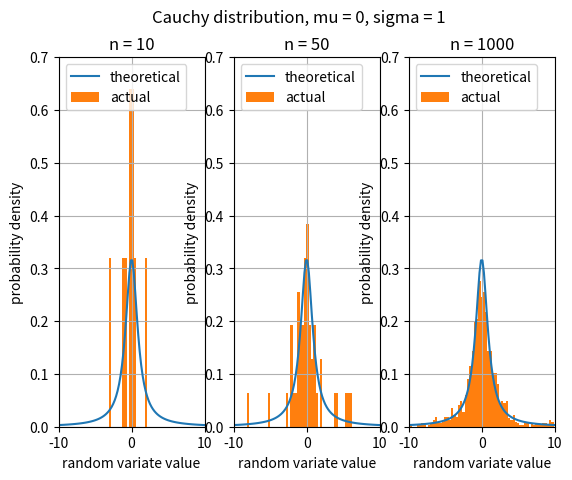

Recreate this plot in Python.
import numpy
import scipy.stats as stats
import matplotlib.pyplot as plots

N = [10, 50, 1000]
length = len(N)
lborder = -10.0
rborder = 10.0
bborder = 0.0
tborder = 0.7
points = 100

mu = 0
sigma = 1
x = numpy.linspace(lborder, rborder, points)
y = stats.cauchy.pdf(x, mu, sigma)

plots.subplots(ncols=length)
plots.suptitle('Cauchy distribution, mu = ' + str(mu) + ', sigma = ' + str(sigma))

binCount = 64
binWidth = (rborder - lborder) / binCount
for i in range(length):
    plots.subplot(1, length, i + 1)
    plots.xlim(lborder, rborder)
    plots.ylim(bborder, tborder)
    plots.xlabel("random variate value")
    plots.ylabel("probability density")
    plots.title("n = " + str(N[i]))
    plots.grid()
    plots.plot(x, y)

    samples = stats.cauchy.rvs(mu, sigma, N[i])
    bins = numpy.arange(min(samples), max(samples) + binWidth, binWidth)
    plots.hist(samples, bins, density=True)
    plots.legend(('theoretical', 'actual'), loc='upper left')

plots.show()